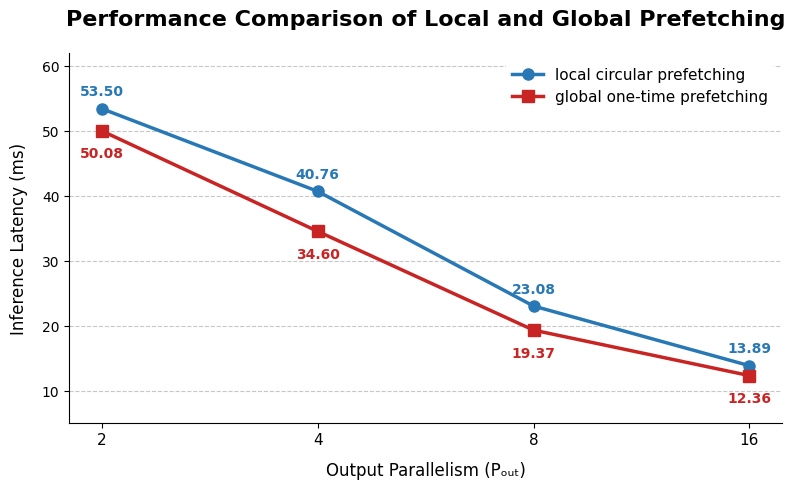

Write Python code to recreate this figure.
import matplotlib.pyplot as plt

# 恢复默认设置
plt.rcParams.update(plt.rcParamsDefault)

# 1. 准备数据
x_labels = ['2', '4', '8', '16']
x_indices = range(len(x_labels))

local_prefetch = [53.5, 40.76, 23.08, 13.89]
global_prefetch = [50.08, 34.6, 19.37, 12.36]

# 2. 创建画布
fig, ax = plt.subplots(figsize=(8, 5), dpi=150)

# 3. 绘制折线
ax.plot(x_indices, local_prefetch, marker='o', markersize=8, linewidth=2.5,
        color='#2878B5', label='local circular prefetching')
ax.plot(x_indices, global_prefetch, marker='s', markersize=8, linewidth=2.5,
        color='#C82423', label='global one-time prefetching')

# 4. 添加数据标签
for i, (loc, glob) in enumerate(zip(local_prefetch, global_prefetch)):
    ax.text(x_indices[i], loc + 1.5, f"{loc:.2f}", ha='center', va='bottom', color='#2878B5', fontweight='bold')
    ax.text(x_indices[i], glob - 2.5, f"{glob:.2f}", ha='center', va='top', color='#C82423', fontweight='bold')

# 5. 设置横坐标
ax.set_xticks(x_indices)
ax.set_xticklabels(x_labels, fontsize=11)

# 6. 设置标题和轴标签
ax.set_title('Performance Comparison of Local and Global Prefetching', fontsize=16, pad=20, fontweight='bold')
ax.set_xlabel('Output Parallelism (Pₒᵤₜ)', fontsize=12, labelpad=10)
ax.set_ylabel('Inference Latency (ms)', fontsize=12, labelpad=10)

# ==================== 核心修改部分 ====================

# 【修改 1】拉伸 Y 轴的上下限范围 (从 5 到 62)
# 这样底部有足够的空间给 12.36，顶部有足够的空间给图例
ax.set_ylim(5, 62)

# =======================================================

# 7. 图表美化
ax.grid(True, axis='y', linestyle='--', alpha=0.7)
ax.spines['top'].set_visible(False)
ax.spines['right'].set_visible(False)

# ==================== 核心修改部分 ====================

# 【修改 2】修改图例设置：开启边框(frameon=True)，填充纯白色(facecolor='white')，去掉边框线(edgecolor='none')
# 这样图例就像贴了一块白色的不透明胶布，能完美遮住穿过它的网格线
ax.legend(fontsize=11, frameon=True, facecolor='white', edgecolor='none', framealpha=1)

# =======================================================

# 8. 紧凑布局
plt.tight_layout()

# 9. 导出为高质量 PDF 文件
plt.savefig('Performance_Comparison.pdf', format='pdf', bbox_inches='tight')

# 10. 显示图表
plt.show()
